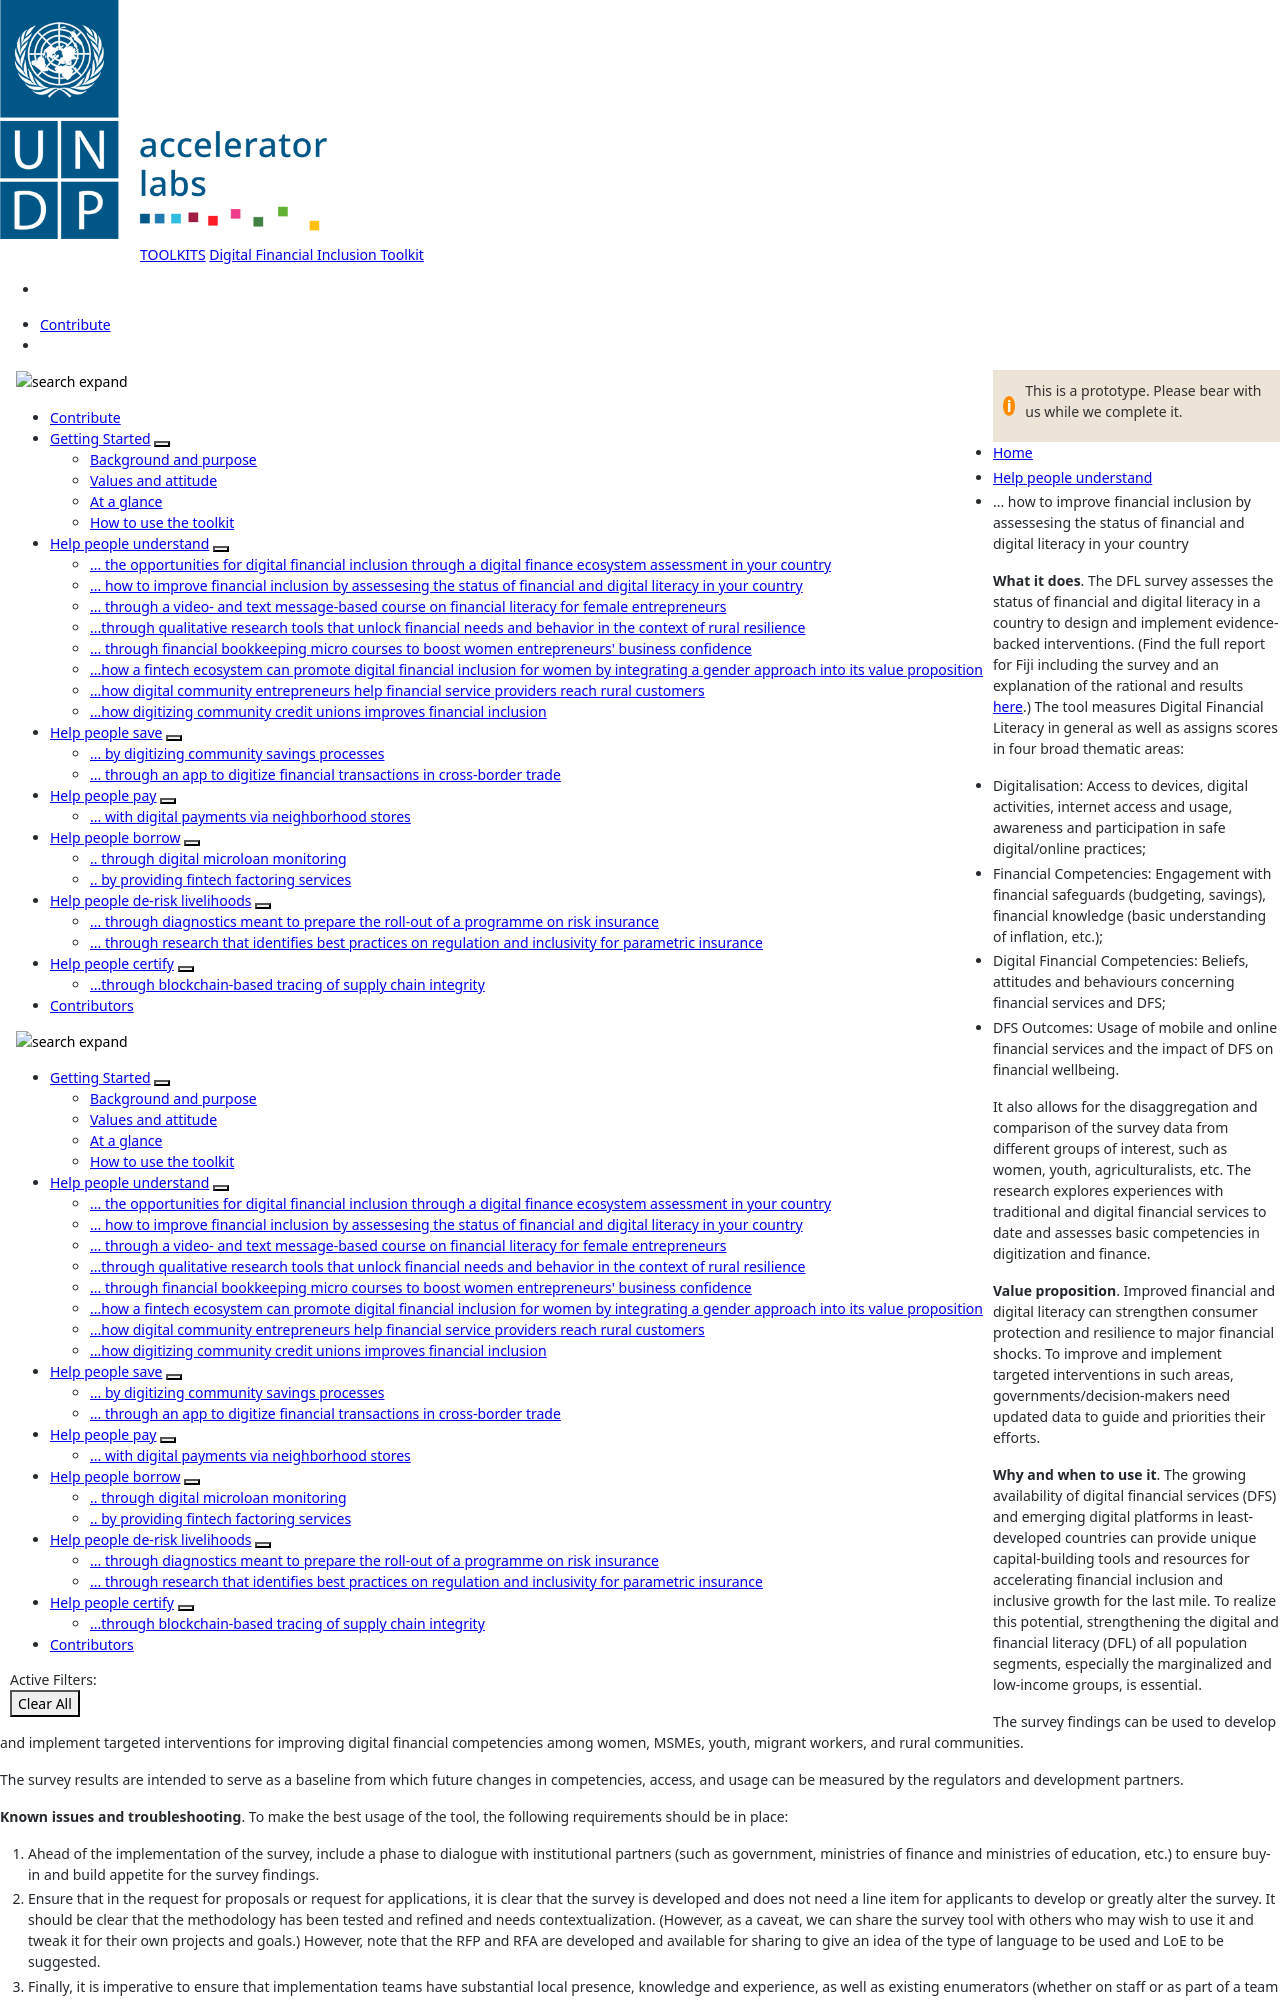

repository: UNDP-Accelerator-Labs/Financial-inclusion-toolkit · page: 2_Understand/dfls.html · generator: jekyll

---
title: ... how to improve financial inclusion by assessesing the status of financial and digital literacy in your country 
layout: default

menu_parent: 2
nav_order: 2
---

**What it does**. The DFL survey assesses the status of financial and digital literacy in a country to design and implement evidence-backed interventions. (Find the full report for Fiji including the survey and an explanation of the rational and results [here](https://www.uncdf.org/article/8317/assessing-digital-and-financial-literacy-in-fiji-a-survey-on-knowledge-skills-and-access).) The tool measures Digital Financial Literacy in general as well as assigns scores in four broad thematic areas:

- Digitalisation: Access to devices, digital activities, internet access and usage, awareness and participation in safe digital/online practices;
- Financial Competencies: Engagement with financial safeguards (budgeting, savings), financial knowledge (basic understanding of inflation, etc.);
- Digital Financial Competencies: Beliefs, attitudes and behaviours concerning financial services and DFS; 
- DFS Outcomes: Usage of mobile and online financial services and the impact of DFS on financial wellbeing. 

It also allows for the disaggregation and comparison of the survey data from different groups of interest, such as women, youth, agriculturalists, etc. The research explores experiences with traditional and digital financial services to date and assesses basic competencies in digitization and finance.

**Value proposition**.  Improved financial and digital literacy can strengthen consumer protection and resilience to major financial shocks. To improve and implement targeted interventions in such areas, governments/decision-makers need updated data to guide and priorities their efforts. 

**Why and when to use it**. The growing availability of digital financial services (DFS) and emerging digital platforms in least-developed countries can provide unique capital-building tools and resources for accelerating financial inclusion and inclusive growth for the last mile. To realize this potential, strengthening the digital and financial literacy (DFL) of all population segments, especially the marginalized and low-income groups, is essential. 

The survey findings can be used to develop and implement targeted interventions for improving digital financial competencies among women, MSMEs, youth, migrant workers, and rural communities. 

The survey results are intended to serve as a baseline from which future changes in competencies, access, and usage can be measured by the regulators and development partners.

**Known issues and troubleshooting**. To make the best usage of the tool, the following requirements should be in place: 

1. Ahead of the implementation of the survey, include a phase to dialogue with institutional partners (such as government, ministries of finance and ministries of education, etc.) to ensure buy-in and build appetite for the survey findings.
2. Ensure that in the request for proposals or request for applications, it is clear that the survey is developed and does not need a line item for applicants to develop or greatly alter the survey. It should be clear that the methodology has been tested and refined and needs contextualization. (However, as a caveat, we can share the survey tool with others who may wish to use it and tweak it for their own projects and goals.) However, note that the RFP and RFA are developed and available for sharing to give an idea of the type of language to be used and LoE to be suggested.
3. Finally, it is imperative to ensure that implementation teams have substantial local presence, knowledge and experience, as well as existing enumerators (whether on staff or as part of a team that can be called) so as to execute the survey efficiently and with a team that understands the context and needs minimal training.
